2-way image classification set "dataset" from GitHub (satishgoudabommanagoudar-code/ForestVision); label vocabulary: forest, non-forest.

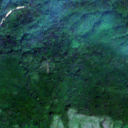
Label: forest

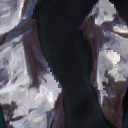
Label: non-forest

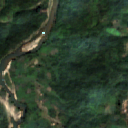
Label: forest

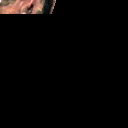
Label: non-forest

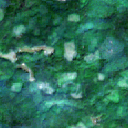
Label: forest

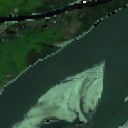
Label: non-forest
